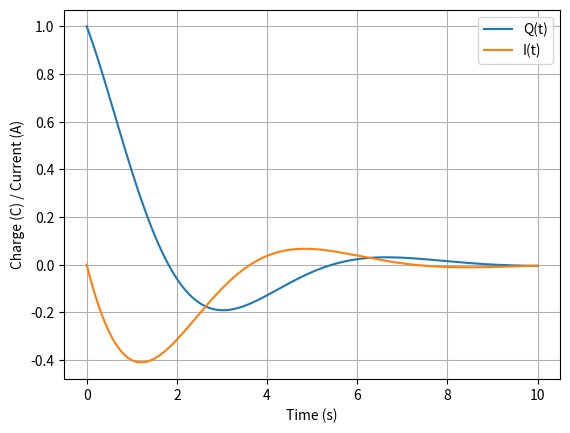

Source code (Python):
import numpy as np
import matplotlib.pyplot as plt

# Circuit parameters
C = 1.0  # Capacitance (in Farads)
L = 1.0  # Inductance (in Henrys)
R = 1.0  # Resistance (in Ohms)

# Time range
t = np.linspace(0, 10, 1000)  # Time values from 0 to 10 seconds

# Charge (Q) and current (I) calculations
Q = np.exp(-R * t / (2 * L)) * np.cos(np.sqrt(1 / (L * C) - (R / (2 * L))**2) * t)
I = -np.sqrt(1 / (L * C) - (R / (2 * L))**2) * np.exp(-R * t / (2 * L)) * np.sin(np.sqrt(1 / (L * C) - (R / (2 * L))**2) * t)

# Plotting Q(t) and I(t)
plt.plot(t, Q, label='Q(t)')
plt.plot(t, I, label='I(t)')
plt.xlabel('Time (s)')
plt.ylabel('Charge (C) / Current (A)')
plt.legend()
plt.grid(True)
plt.show()
